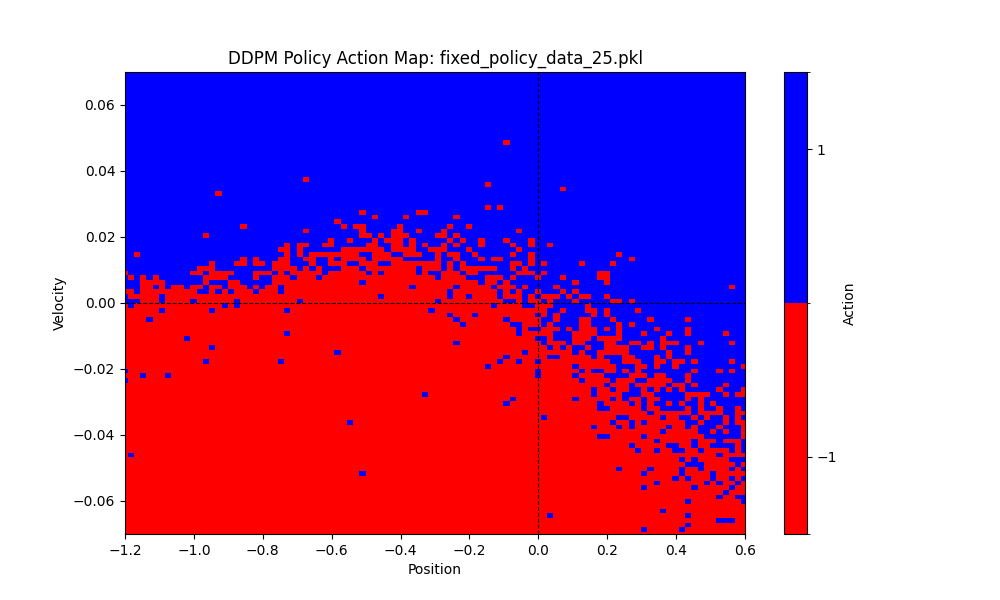

Values plotted in this chart, from the file beside it:
episode, step, position, velocity, action
1, 1, -0.5608, -0.001231, -1.0
1, 2, -0.5632, -0.002452, -1.0
1, 3, -0.5669, -0.003656, -1.0
1, 4, -0.5717, -0.004832, -1.0
1, 5, -0.5777, -0.005972, -1.0
1, 6, -0.5848, -0.007068, -1.0
1, 7, -0.5929, -0.008112, -1.0
1, 8, -0.602, -0.009096, -1.0
1, 9, -0.612, -0.01001, -1.0
1, 10, -0.6229, -0.01086, -1.0
1, 11, -0.6345, -0.01162, -1.0
1, 12, -0.6468, -0.01231, -1.0
1, 13, -0.6597, -0.01291, -1.0
1, 14, -0.6731, -0.01341, -1.0
1, 15, -0.6869, -0.01383, -1.0
1, 16, -0.7011, -0.01415, -1.0
1, 17, -0.7155, -0.01438, -1.0
1, 18, -0.73, -0.01452, -1.0
1, 19, -0.7446, -0.01457, -1.0
1, 20, -0.7591, -0.01453, -1.0
1, 21, -0.7735, -0.01441, -1.0
1, 22, -0.7877, -0.01421, -1.0
1, 23, -0.8016, -0.01393, -1.0
1, 24, -0.8152, -0.01357, -1.0
1, 25, -0.8284, -0.01316, -1.0
1, 26, -0.841, -0.01268, -1.0
1, 27, -0.8532, -0.01214, -1.0
1, 28, -0.8647, -0.01155, -1.0
1, 29, -0.8757, -0.01092, -1.0
1, 30, -0.8859, -0.01024, -1.0
1, 31, -0.8954, -0.009527, -1.0
1, 32, -0.9042, -0.008781, -1.0
1, 33, -0.9122, -0.008008, -1.0
1, 34, -0.9194, -0.00721, -1.0
1, 35, -0.9258, -0.006392, -1.0
1, 36, -0.9314, -0.005556, -1.0
1, 37, -0.9361, -0.004705, -1.0
1, 38, -0.9399, -0.003843, -1.0
1, 39, -0.9429, -0.002971, -1.0
1, 40, -0.945, -0.002092, -1.0
1, 41, -0.9462, -0.001209, -1.0
1, 42, -0.9465, -0.000323, -1.0
1, 43, -0.9459, 0.0005638, -1.0
1, 44, -0.9415, 0.004449, 1.0
1, 45, -0.9332, 0.008325, 1.0
1, 46, -0.921, 0.01218, 1.0
1, 47, -0.905, 0.016, 1.0
1, 48, -0.8852, 0.01978, 1.0
1, 49, -0.8617, 0.02349, 1.0
1, 50, -0.8346, 0.02711, 1.0
1, 51, -0.804, 0.03062, 1.0
1, 52, -0.77, 0.03398, 1.0
1, 53, -0.7328, 0.03717, 1.0
1, 54, -0.6927, 0.04014, 1.0
1, 55, -0.6498, 0.04285, 1.0
1, 56, -0.6046, 0.04528, 1.0
1, 57, -0.5572, 0.04738, 1.0
1, 58, -0.5081, 0.04913, 1.0
1, 59, -0.4576, 0.05051, 1.0
1, 60, -0.406, 0.05152, 1.0
... 1,924 more rows
